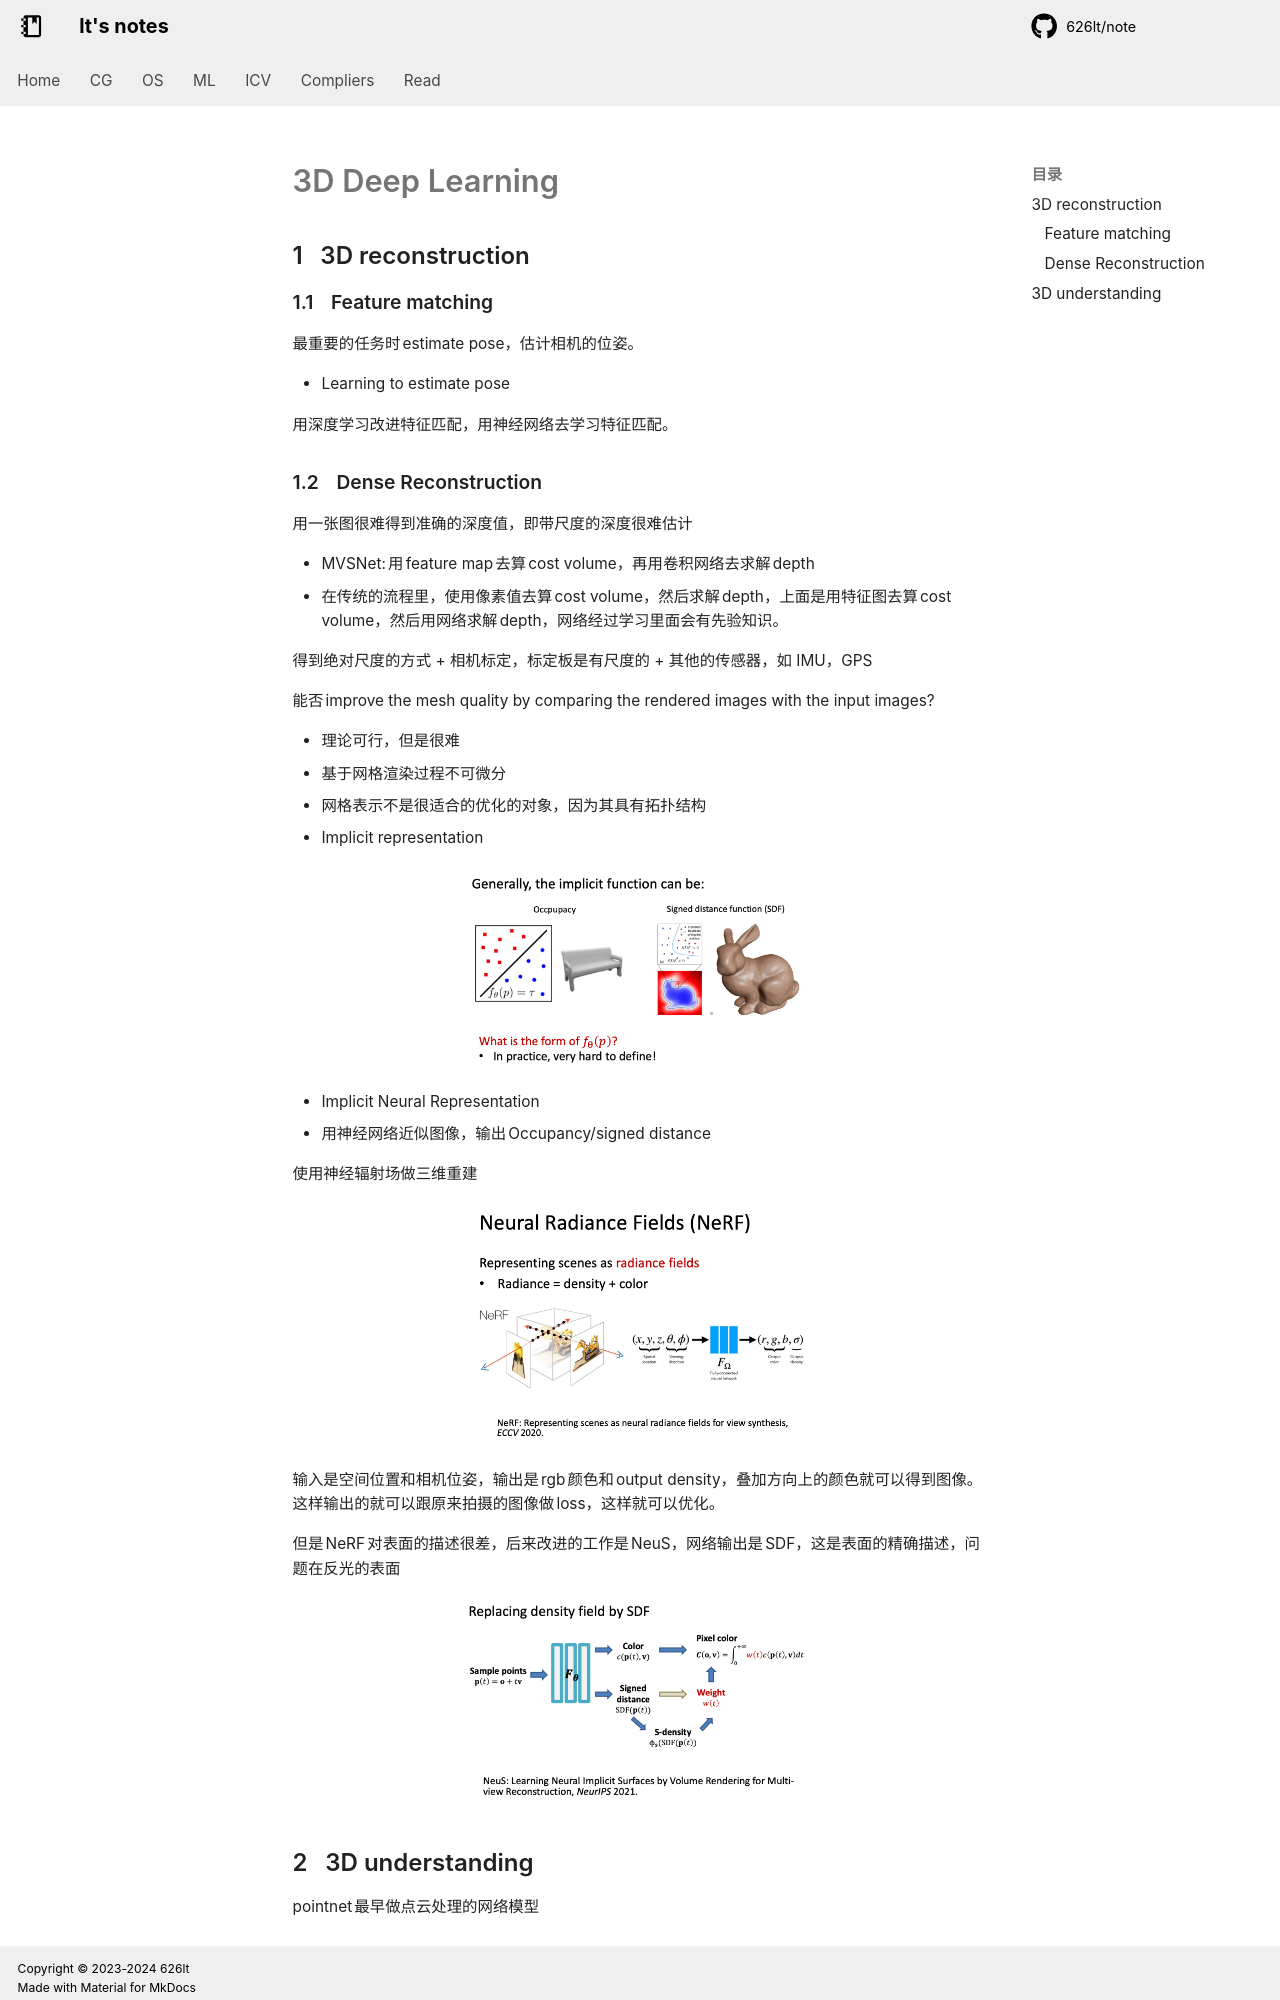

repository: 626lt/note · page: icv/Lec11/index.html · generator: mkdocs

# 3D Deep Learning

## 3D reconstruction

### Feature matching

最重要的任务时 estimate pose，估计相机的位姿。

+ Learning to estimate pose

用深度学习改进特征匹配，用神经网络去学习特征匹配。

### Dense Reconstruction

用一张图很难得到准确的深度值，即带尺度的深度很难估计

+ MVSNet:用 feature map 去算cost volume，再用卷积网络去求解 depth
+ 在传统的流程里，使用像素值去算 cost volume，然后求解 depth，上面是用特征图去算 cost volume，然后用网络求解 depth，网络经过学习里面会有先验知识。

得到绝对尺度的方式
+ 相机标定，标定板是有尺度的
+ 其他的传感器，如 IMU，GPS

能否 improve the mesh quality by comparing the rendered images with the input images?

+ 理论可行，但是很难
  + 基于网格渲染过程不可微分
  + 网格表示不是很适合的优化的对象，因为其具有拓扑结构

+ Implicit representation

<center><img src=./figures/2024-11-28-10-25-22.png width="50%"></center>

+ Implicit Neural Representation
  + 用神经网络近似图像，输出 Occupancy/signed distance

使用神经辐射场做三维重建

<center><img src=./figures/2024-11-28-10-31-29.png width="50%"></center>

输入是空间位置和相机位姿，输出是 rgb颜色和 output density，叠加方向上的颜色就可以得到图像。这样输出的就可以跟原来拍摄的图像做 loss，这样就可以优化。

但是 NeRF 对表面的描述很差，后来改进的工作是 NeuS，网络输出是 SDF，这是表面的精确描述，问题在反光的表面

<center><img src=./figures/2024-11-28-10-40-43.png width="50%"></center>
